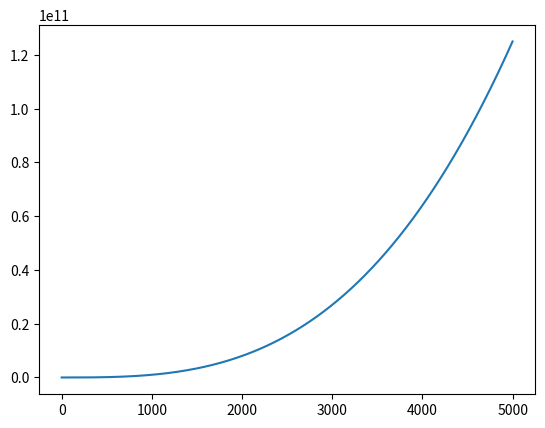

This figure's Python source:
import matplotlib.pyplot as plt
cubes = list(range(1,5001))

cubes2 =[]

for i in cubes:
    cubes2.append(i**3)

fig, ax = plt.subplots()
ax.plot(cubes2)
plt.show()